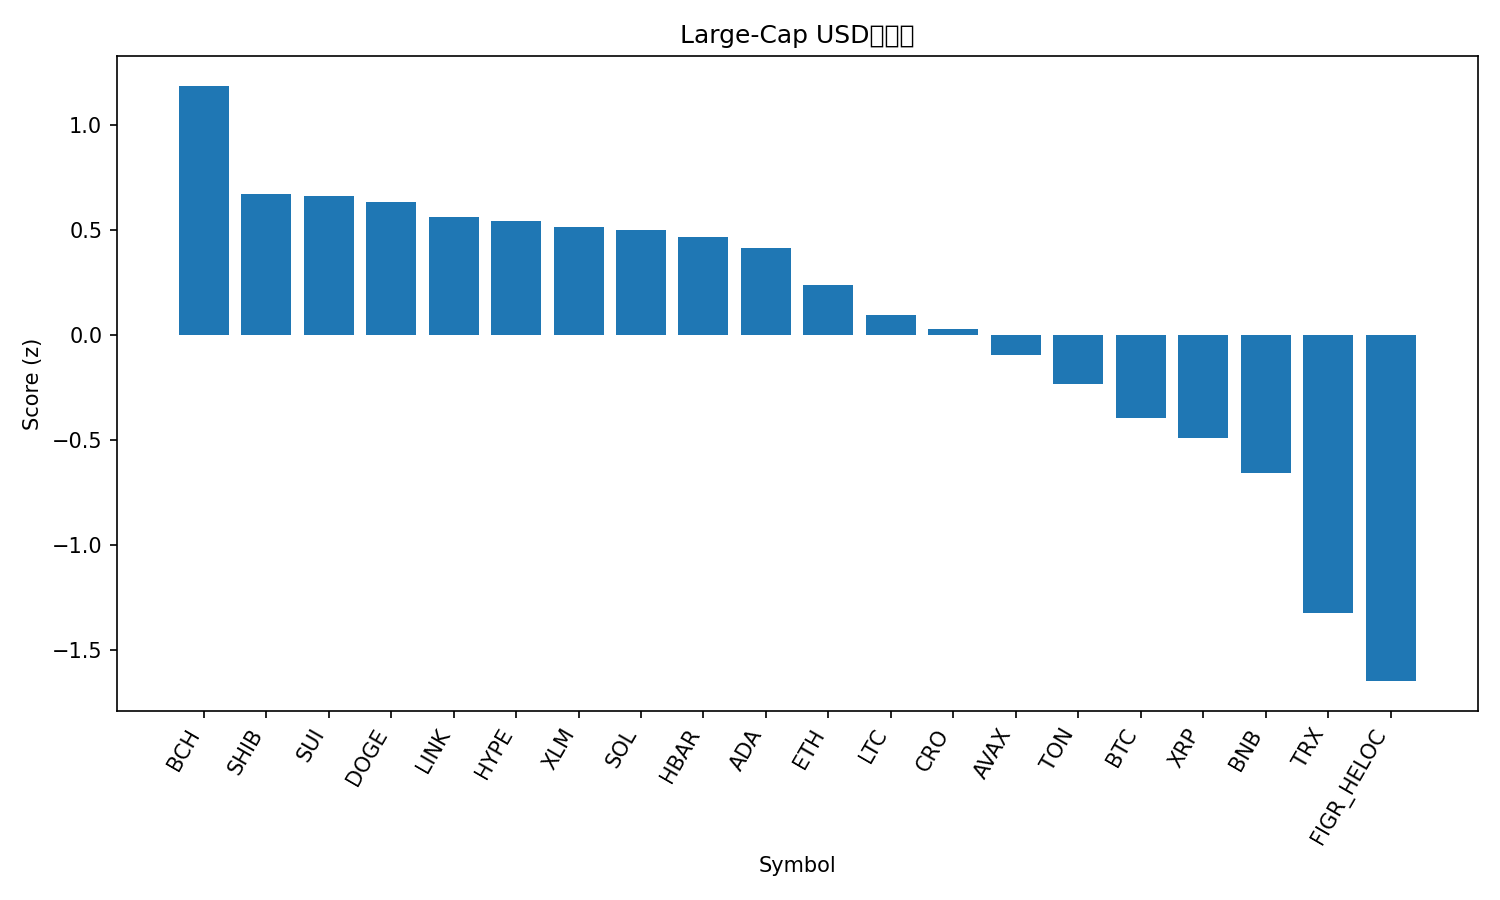

Values plotted in this chart, from the file beside it:
rank, name, symbol, price, pct_1h, pct_24h, pct_7d, pct_1h_vs_btc, pct_24h_vs_btc, pct_7d_vs_btc, market_cap_rank, market_cap, volume_usd, score
1, Bitcoin Cash, BCH, 587.1, 4.372, 5.577, 5.127, 2.857, 2.963, 1.843, 22, 11629211383, 380476758, 1.185
2, Shiba Inu, SHIB, 1.234e-05, 3.781, 5.181, 1.151, 2.267, 2.567, -2.134, 31, 7268528374, 166406133, 0.6687
3, Sui, SUI, 3.38, 3.828, 5.254, 0.526, 2.313, 2.639, -2.758, 21, 12078268262, 1118999409, 0.6617
4, Dogecoin, DOGE, 0.2423, 3.699, 5.057, 1.306, 2.184, 2.442, -1.978, 9, 36620439482, 2366946472, 0.6299
5, Chainlink, LINK, 22.19, 3.88, 4.152, 2.241, 2.365, 1.538, -1.043, 14, 15046567901, 771767733, 0.5599
6, Hyperliquid, HYPE, 46.77, 2.225, 5.713, 5.48, 0.7105, 3.098, 2.195, 19, 12683108770, 604949369, 0.5414
7, Stellar, XLM, 0.3797, 3.734, 3.851, 3.243, 2.219, 1.237, -0.04139, 20, 12109093770, 221667367, 0.5125
8, Solana, SOL, 216.6, 3.16, 4.762, 2.824, 1.645, 2.148, -0.4605, 6, 117762568267, 8117429572, 0.4995
9, Hedera, HBAR, 0.2212, 4.229, 4.118, -1.031, 2.714, 1.504, -4.315, 25, 9379428254, 261430170, 0.4635
10, Cardano, ADA, 0.8298, 3.05, 4.846, 1.906, 1.535, 2.232, -1.378, 11, 30284069530, 1544407482, 0.4134
11, Ethereum, ETH, 4290, 3.335, 3.004, 2.792, 1.82, 0.3898, -0.492, 2, 518049330787, 39232814501, 0.2344
12, Litecoin, LTC, 109, 2.845, 3.551, 2.057, 1.33, 0.9365, -1.228, 27, 8322244028, 527536195, 0.09232
13, Cronos, CRO, 0.1992, 2.761, 5.25, -4.137, 1.246, 2.636, -7.422, 33, 6941330658, 102063617, 0.02807
14, Avalanche, AVAX, 30.95, 3.058, 5.772, -9.435, 1.543, 3.157, -12.72, 18, 13056852098, 1005744720, -0.09507
15, Toncoin, TON, 2.75, 2.512, 3.942, -2.775, 0.997, 1.327, -6.06, 34, 6914925832, 152564991, -0.2339
16, Bitcoin, BTC, 116279, 1.515, 2.614, 3.284, 0.0, 0.0, 0.0, 1, 2316695853393, 61347513753, -0.397
17, XRP, XRP, 2.91, 2.077, 2.072, 1.346, 0.562, -0.5425, -1.938, 4, 174320199492, 5502924717, -0.491
18, BNB, BNB, 1030, 2.003, 1.445, 1.191, 0.4877, -1.169, -2.094, 5, 143271104384, 2054777800, -0.6575
19, TRON, TRX, 0.3375, 0.9441, 0.211, -0.03062, -0.5707, -2.403, -3.315, 10, 31925609474, 636702322, -1.327
20, Figure Heloc, FIGR_HELOC, 1.035, 0.0, -1.047, 3.84, -1.515, -3.661, 0.5554, 17, 13196678027, 237759223, -1.649
21, USDT0, USDT0, 0.9996, -0.02566, -0.07282, -0.09533, -1.54, -2.687, -3.38, 30, 7368412211, 709375387, -1.701
